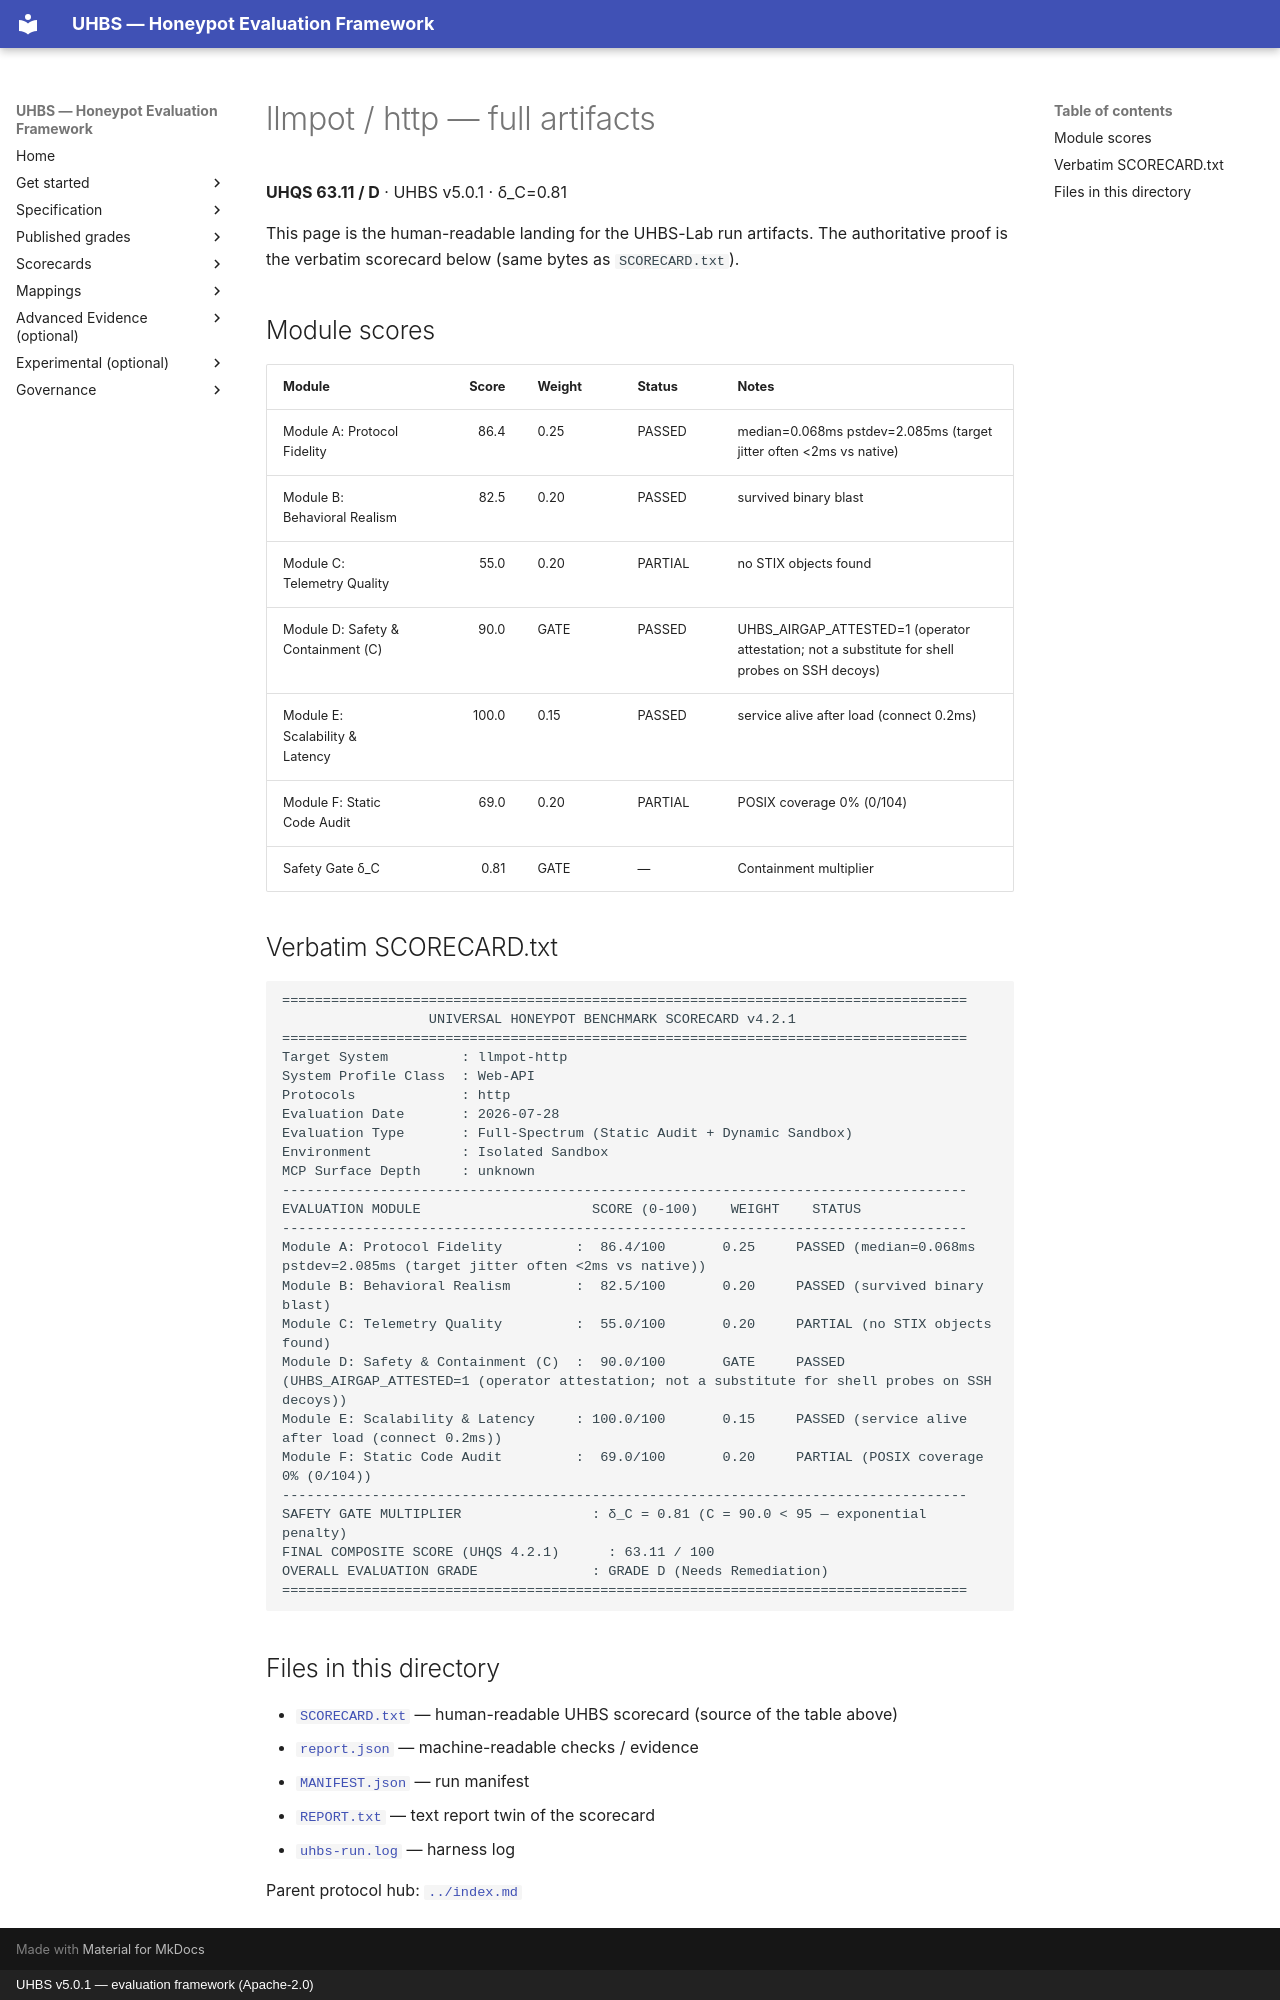

repository: uhbs/uhbs-standard · page: conformance/archive/v5.0.0/llmpot/http/full/index.html · generator: mkdocs · copyright: UHBS v5.0.1 — evaluation framework (Apache-2.0)

# llmpot / http — full artifacts

**UHQS 63.11 / D** · UHBS v5.0.1 · δ_C=0.81

This page is the human-readable landing for the UHBS-Lab run artifacts. The authoritative proof is the verbatim scorecard below (same bytes as `SCORECARD.txt`).

## Module scores

| Module | Score | Weight | Status | Notes |
| --- | ---: | --- | --- | --- |
| Module A: Protocol Fidelity | 86.4 | 0.25 | PASSED | median=0.068ms pstdev=2.085ms (target jitter often <2ms vs native) |
| Module B: Behavioral Realism | 82.5 | 0.20 | PASSED | survived binary blast |
| Module C: Telemetry Quality | 55.0 | 0.20 | PARTIAL | no STIX objects found |
| Module D: Safety & Containment (C) | 90.0 | GATE | PASSED | UHBS_AIRGAP_ATTESTED=1 (operator attestation; not a substitute for shell probes on SSH decoys) |
| Module E: Scalability & Latency | 100.0 | 0.15 | PASSED | service alive after load (connect 0.2ms) |
| Module F: Static Code Audit | 69.0 | 0.20 | PARTIAL | POSIX coverage 0% (0/104) |
| Safety Gate δ_C | 0.81 | GATE | — | Containment multiplier |

## Verbatim SCORECARD.txt

```text
====================================================================================
                  UNIVERSAL HONEYPOT BENCHMARK SCORECARD v4.2.1
====================================================================================
Target System         : llmpot-http
System Profile Class  : Web-API
Protocols             : http
Evaluation Date       : 2026-07-28
Evaluation Type       : Full-Spectrum (Static Audit + Dynamic Sandbox)
Environment           : Isolated Sandbox
MCP Surface Depth     : unknown
------------------------------------------------------------------------------------
EVALUATION MODULE                     SCORE (0-100)    WEIGHT    STATUS
------------------------------------------------------------------------------------
Module A: Protocol Fidelity         :  86.4/100       0.25     PASSED (median=0.068ms pstdev=2.085ms (target jitter often <2ms vs native))
Module B: Behavioral Realism        :  82.5/100       0.20     PASSED (survived binary blast)
Module C: Telemetry Quality         :  55.0/100       0.20     PARTIAL (no STIX objects found)
Module D: Safety & Containment (C)  :  90.0/100       GATE     PASSED (UHBS_AIRGAP_ATTESTED=1 (operator attestation; not a substitute for shell probes on SSH decoys))
Module E: Scalability & Latency     : 100.0/100       0.15     PASSED (service alive after load (connect 0.2ms))
Module F: Static Code Audit         :  69.0/100       0.20     PARTIAL (POSIX coverage 0% (0/104))
------------------------------------------------------------------------------------
SAFETY GATE MULTIPLIER                : δ_C = 0.81 (C = 90.0 < 95 — exponential penalty)
FINAL COMPOSITE SCORE (UHQS 4.2.1)      : 63.11 / 100
OVERALL EVALUATION GRADE              : GRADE D (Needs Remediation)
====================================================================================
```

## Files in this directory

- [`SCORECARD.txt`](SCORECARD.txt) — human-readable UHBS scorecard (source of the table above)
- [`report.json`](report.json) — machine-readable checks / evidence
- [`MANIFEST.json`](MANIFEST.json) — run manifest
- [`REPORT.txt`](REPORT.txt) — text report twin of the scorecard
- [`uhbs-run.log`](uhbs-run.log) — harness log

Parent protocol hub: [`../index.md`](../index.md)
